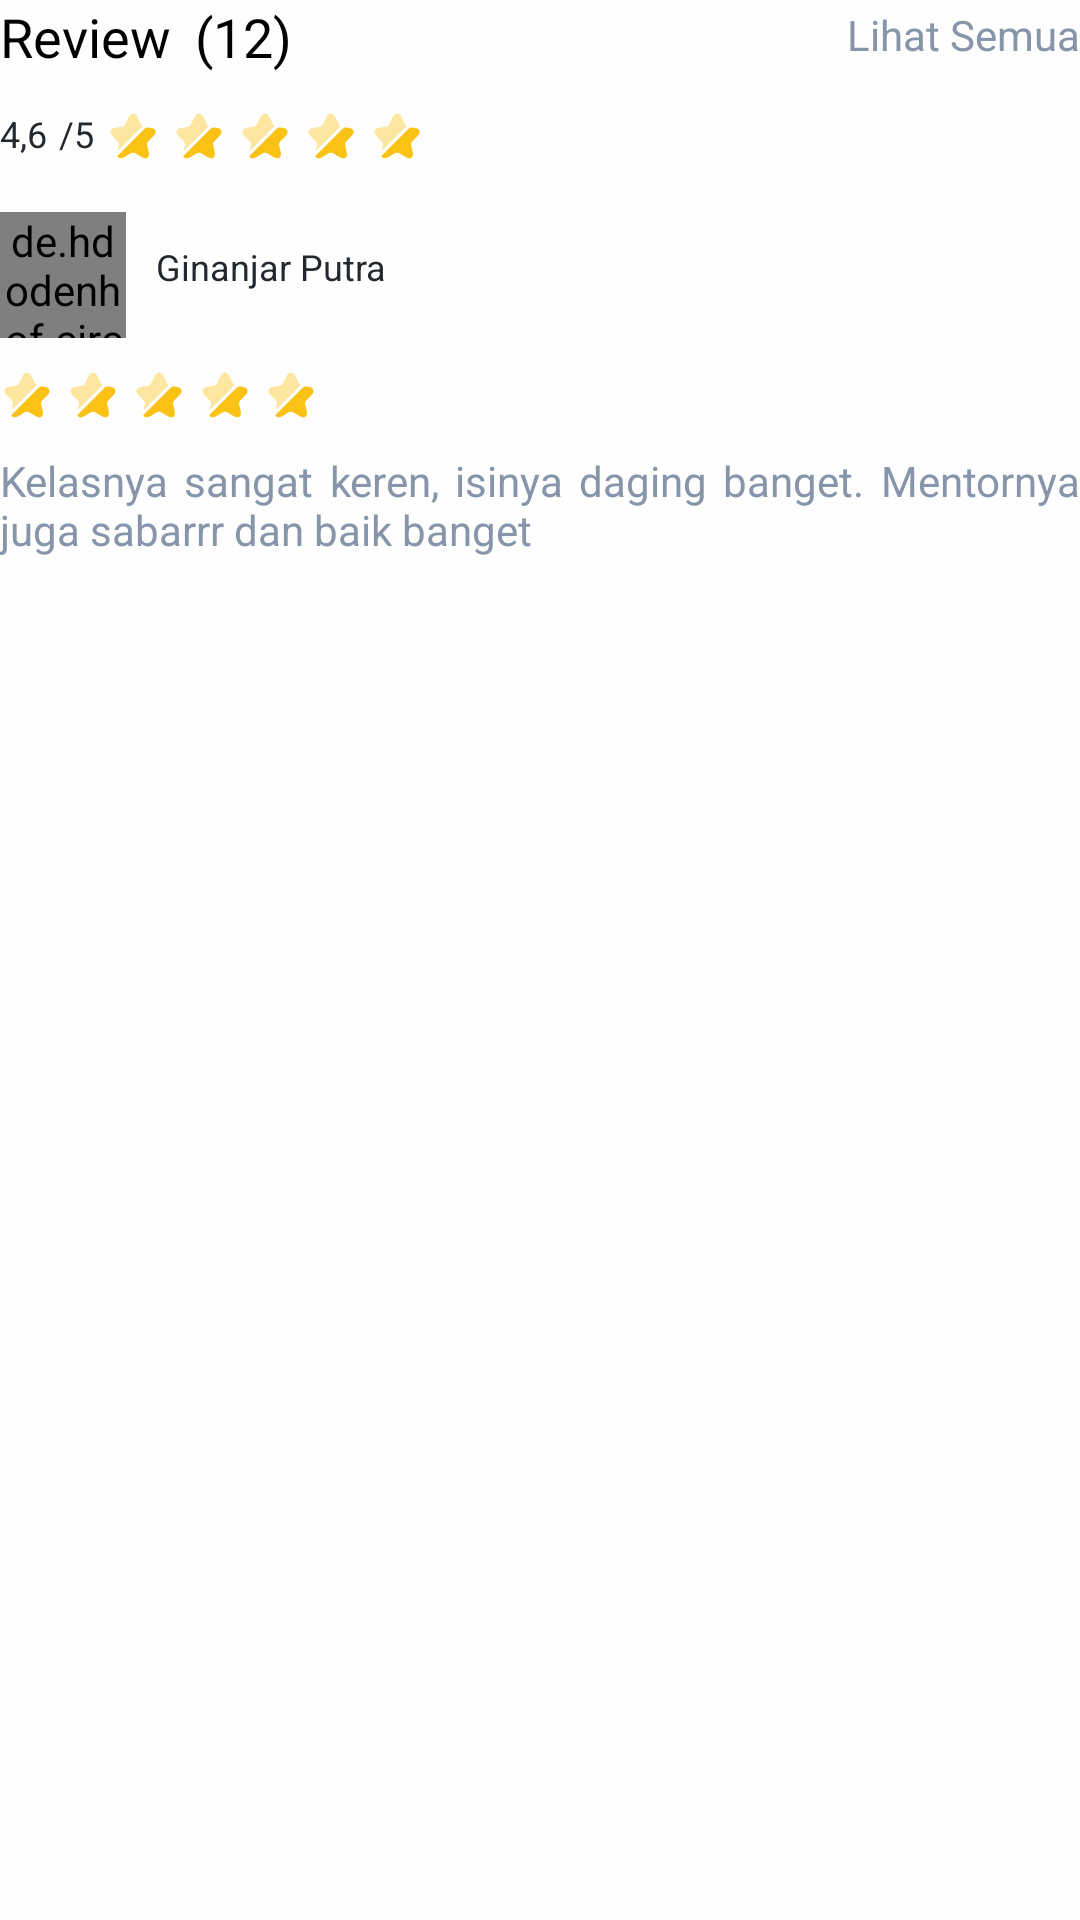

Layout XML and referenced resources for this Android screen:
<!-- AndroidManifest.xml: application theme Theme.FastTrackEdu -->
<!-- res/layout/fragment_review.xml -->
<?xml version="1.0" encoding="utf-8"?>
<FrameLayout xmlns:android="http://schemas.android.com/apk/res/android"
    xmlns:app="http://schemas.android.com/apk/res-auto"
    xmlns:tools="http://schemas.android.com/tools"
    android:layout_width="match_parent"
    android:layout_height="wrap_content"
    tools:context=".views.dashboard.tabLayouts.detailVideoLesson.ReviewFragment">

    <androidx.constraintlayout.widget.ConstraintLayout
        android:layout_width="match_parent"
        android:layout_height="wrap_content">

        <TextView
            android:id="@+id/title_desc"
            style="@style/MediumHeadline"
            android:layout_width="wrap_content"
            android:layout_height="wrap_content"
            android:text="Review"
            app:layout_constraintStart_toStartOf="parent"
            app:layout_constraintTop_toTopOf="parent" />

        <TextView
            android:id="@+id/additional_text"
            style="@style/MediumHeadline"
            android:layout_width="wrap_content"
            android:layout_height="wrap_content"
            android:layout_marginStart="8dp"
            android:text="(12)"
            app:layout_constraintStart_toEndOf="@id/title_desc"
            app:layout_constraintTop_toTopOf="@id/title_desc" />

        <TextView
            android:id="@+id/view_all"
            style="@style/RegularSubHeadline"
            android:layout_width="wrap_content"
            android:layout_height="wrap_content"
            android:layout_marginStart="8dp"
            android:layout_marginTop="2dp"
            android:text="Lihat Semua"
            app:layout_constraintEnd_toEndOf="parent"
            app:layout_constraintHorizontal_bias="1.0"
            app:layout_constraintStart_toEndOf="@id/title_desc"
            app:layout_constraintTop_toTopOf="@id/title_desc" />

        <TextView
            android:id="@+id/tv_rating"
            style="@style/RegularHeadline"
            android:layout_width="wrap_content"
            android:layout_height="wrap_content"
            android:layout_marginTop="12dp"
            android:text="4,6"
            android:textSize="12sp"
            app:layout_constraintStart_toStartOf="@id/title_desc"
            app:layout_constraintTop_toBottomOf="@id/title_desc" />

        <TextView
            android:id="@+id/tv_rating_max"
            style="@style/RegularHeadline"
            android:layout_width="wrap_content"
            android:layout_height="wrap_content"
            android:layout_marginStart="4dp"
            android:text="/5"
            android:textSize="12sp"
            app:layout_constraintStart_toEndOf="@id/tv_rating"
            app:layout_constraintTop_toTopOf="@id/tv_rating" />

        <ImageView
            android:id="@+id/iv_star"
            android:layout_width="wrap_content"
            android:layout_height="wrap_content"
            android:layout_marginStart="4dp"
            android:src="@drawable/ic_star"
            app:layout_constraintStart_toEndOf="@id/tv_rating_max"
            app:layout_constraintTop_toTopOf="@id/tv_rating" />

        <ImageView
            android:id="@+id/iv_star_1"
            android:layout_width="wrap_content"
            android:layout_height="wrap_content"
            android:layout_marginStart="4dp"
            android:src="@drawable/ic_star"
            app:layout_constraintStart_toEndOf="@id/iv_star"
            app:layout_constraintTop_toTopOf="@id/tv_rating" />

        <ImageView
            android:id="@+id/iv_star_2"
            android:layout_width="wrap_content"
            android:layout_height="wrap_content"
            android:layout_marginStart="4dp"
            android:src="@drawable/ic_star"
            app:layout_constraintStart_toEndOf="@id/iv_star_1"
            app:layout_constraintTop_toTopOf="@id/tv_rating" />

        <ImageView
            android:id="@+id/iv_star_3"
            android:layout_width="wrap_content"
            android:layout_height="wrap_content"
            android:layout_marginStart="4dp"
            android:src="@drawable/ic_star"
            app:layout_constraintStart_toEndOf="@id/iv_star_2"
            app:layout_constraintTop_toTopOf="@id/tv_rating" />

        <ImageView
            android:id="@+id/iv_star_4"
            android:layout_width="wrap_content"
            android:layout_height="wrap_content"
            android:layout_marginStart="4dp"
            android:src="@drawable/ic_star"
            app:layout_constraintStart_toEndOf="@id/iv_star_3"
            app:layout_constraintTop_toTopOf="@id/tv_rating" />

        <de.hdodenhof.circleimageview.CircleImageView
            android:id="@+id/iv_user_profile"
            android:layout_width="42dp"
            android:layout_height="42dp"
            android:layout_marginTop="18dp"
            android:src="@drawable/ic_profile_person"
            app:layout_constraintStart_toStartOf="parent"
            app:layout_constraintTop_toBottomOf="@id/tv_rating" />

        <TextView
            android:id="@+id/tv_greeting"
            style="@style/RegularHeadline"
            android:layout_marginStart="10dp"
            android:layout_marginTop="10dp"
            android:text="@string/username"
            android:textSize="12sp"
            app:layout_constraintStart_toEndOf="@id/iv_user_profile"
            app:layout_constraintTop_toTopOf="@id/iv_user_profile" />

        <ImageView
            android:id="@+id/ivSub_star"
            android:layout_width="wrap_content"
            android:layout_height="wrap_content"
            android:layout_marginTop="10dp"
            android:src="@drawable/ic_star"
            app:layout_constraintStart_toStartOf="parent"
            app:layout_constraintTop_toBottomOf="@id/iv_user_profile" />

        <ImageView
            android:id="@+id/ivSub_star_1"
            android:layout_width="wrap_content"
            android:layout_height="wrap_content"
            android:layout_marginStart="4dp"
            android:src="@drawable/ic_star"
            app:layout_constraintStart_toEndOf="@id/ivSub_star"
            app:layout_constraintTop_toTopOf="@id/ivSub_star" />

        <ImageView
            android:id="@+id/ivSub_star_2"
            android:layout_width="wrap_content"
            android:layout_height="wrap_content"
            android:layout_marginStart="4dp"
            android:src="@drawable/ic_star"
            app:layout_constraintStart_toEndOf="@id/ivSub_star_1"
            app:layout_constraintTop_toTopOf="@id/ivSub_star" />

        <ImageView
            android:id="@+id/ivSub_star_3"
            android:layout_width="wrap_content"
            android:layout_height="wrap_content"
            android:layout_marginStart="4dp"
            android:src="@drawable/ic_star"
            app:layout_constraintStart_toEndOf="@id/ivSub_star_2"
            app:layout_constraintTop_toTopOf="@id/ivSub_star" />

        <ImageView
            android:id="@+id/ivSub_star_4"
            android:layout_width="wrap_content"
            android:layout_height="wrap_content"
            android:layout_marginStart="4dp"
            android:src="@drawable/ic_star"
            app:layout_constraintStart_toEndOf="@id/ivSub_star_3"
            app:layout_constraintTop_toTopOf="@id/ivSub_star" />

        <TextView
            style="@style/RegularSubHeadline"
            android:layout_width="wrap_content"
            android:layout_height="wrap_content"
            android:layout_marginTop="10dp"
            android:justificationMode="inter_word"
            android:text="Kelasnya sangat keren, isinya daging banget. Mentornya juga sabarrr dan baik banget"
            app:layout_constraintStart_toStartOf="parent"
            app:layout_constraintTop_toBottomOf="@id/ivSub_star" />

    </androidx.constraintlayout.widget.ConstraintLayout>

</FrameLayout>
<!-- resources referenced by this layout -->
<resources>
  <!-- drawable ic_profile_person: png bitmap (drawable, 2972 bytes) -->
  <!-- drawable ic_star (drawable) -->
  <vector xmlns:android="http://schemas.android.com/apk/res/android"
      android:width="18dp"
      android:height="18dp"
      android:viewportWidth="18"
      android:viewportHeight="18">
    <path
        android:pathData="M4.305,12C4.388,11.632 4.238,11.108 3.975,10.845L2.153,9.023C1.583,8.453 1.358,7.845 1.523,7.32C1.695,6.795 2.228,6.435 3.023,6.3L5.363,5.91C5.7,5.85 6.113,5.55 6.27,5.242L7.56,2.655C7.935,1.913 8.445,1.5 9,1.5C9.555,1.5 10.065,1.913 10.44,2.655L11.73,5.242C11.828,5.438 12.03,5.625 12.248,5.753L4.17,13.83C4.065,13.935 3.885,13.837 3.915,13.688L4.305,12Z"
        android:strokeAlpha="0.4"
        android:fillColor="#FAC215"
        android:fillAlpha="0.4"/>
    <path
        android:pathData="M14.025,10.845C13.755,11.115 13.605,11.632 13.695,12L14.212,14.257C14.43,15.195 14.295,15.9 13.83,16.237C13.642,16.372 13.417,16.44 13.155,16.44C12.773,16.44 12.323,16.298 11.828,16.005L9.63,14.7C9.285,14.498 8.715,14.498 8.37,14.7L6.172,16.005C5.34,16.493 4.627,16.575 4.17,16.237C3.997,16.11 3.87,15.938 3.787,15.712L12.908,6.593C13.252,6.248 13.74,6.09 14.212,6.173L14.97,6.3C15.765,6.435 16.298,6.795 16.47,7.32C16.635,7.845 16.41,8.453 15.84,9.023L14.025,10.845Z"
        android:fillColor="#FAC215"/>
  </vector>
  <string name="username">Ginanjar Putra</string>
  <style name="MediumHeadline" parent="BoldHeadlineStyle">
          <item name="fontFamily">@font/poppins_medium</item>
          <item name="android:textColor">@color/black</item>
          <item name="android:textSize">18sp</item>
      </style>
  <style name="RegularHeadline" parent="BoldHeadlineStyle">
          <item name="fontFamily">@font/poppins_regular</item>
          <item name="android:textSize">16sp</item>
          <item name="android:textColor">@color/textprimary</item>
      </style>
  <style name="RegularSubHeadline" parent="Base.Theme.FastTrackEdu">
          <item name="android:textColor">@color/textsecondary</item>
          <item name="fontFamily">@font/poppins_regular</item>
          <item name="android:layout_width">wrap_content</item>
          <item name="android:layout_height">wrap_content</item>
          <item name="android:textSize">14sp</item>
      </style>
  <style name="Theme.FastTrackEdu" parent="Base.Theme.FastTrackEdu" />
  <style name="BoldHeadlineStyle" parent="Base.Theme.FastTrackEdu">
          <item name="fontFamily">@font/poppins_bold</item>
          <item name="android:textSize">20sp</item>
          <item name="android:layout_width">wrap_content</item>
          <item name="android:layout_height">wrap_content</item>
          <item name="android:textColor">@color/textprimary</item>
      </style>
  <color name="black">#FF000000</color>
  <color name="textprimary">#23272E</color>
  <style name="Base.Theme.FastTrackEdu" parent="Theme.Material3.DayNight.NoActionBar">
          <item name="colorPrimary">@color/primary</item>
          <item name="colorOnPrimary">@color/white</item>
          <item name="android:windowBackground">@color/background</item>
      </style>
  <color name="textsecondary">#8695AA</color>
  <color name="primary">#FF1D64D8</color>
  <color name="white">#FFFFFFFF</color>
  <color name="background">#FEFEFE</color>
</resources>
